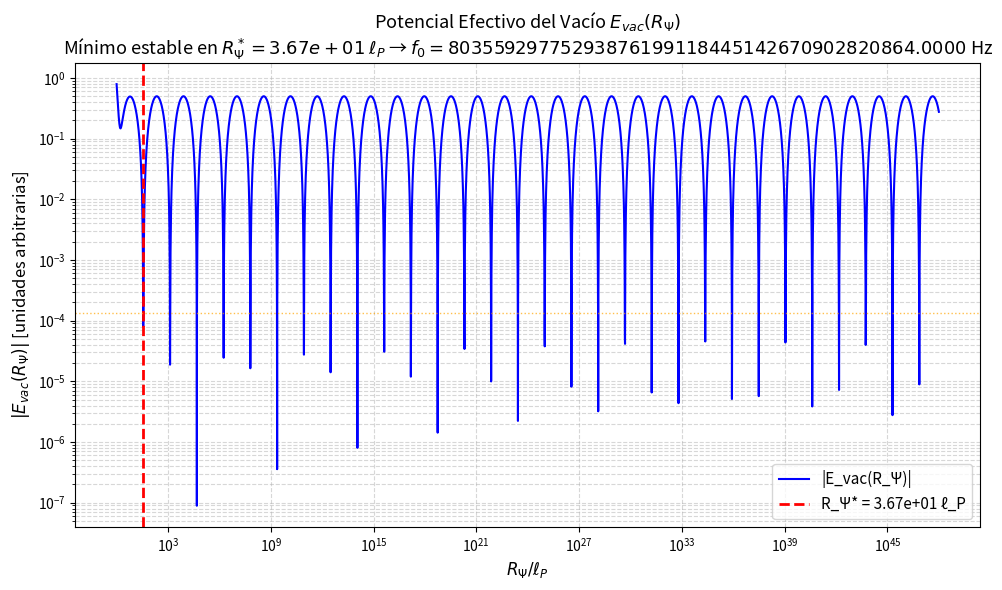

Recreate this plot in Python.
#!/usr/bin/env python3
"""
Simulación del Potencial de Energía del Vacío Efectivo E_vac

Este script calcula y grafica el potencial de energía del vacío como función
de R_Ψ, utilizando constantes físicas reales (CODATA 2022).

Formula:
E_vac(R_Ψ) = α·R_Ψ^(-4) + β·ζ'(1/2)·R_Ψ^(-2) + γ·Λ²·R_Ψ² + δ·sin²(log(R_Ψ)/log(b))

Donde:
- α, β, γ, δ: coeficientes de acoplamiento O(1)
- ζ'(1/2): derivada de la función zeta de Riemann en s=1/2
- Λ: constante cosmológica
- b: base adélica (π)
- R_Ψ: radio característico en unidades de longitud de Planck

Objetivo:
- Encontrar el mínimo estable R_Ψ*
- Verificar que f₀ = c/(2π·R_Ψ*·ℓ_P) ≈ 141.7001 Hz

[redacted]
Fecha: Octubre 2025
"""

import numpy as np
import matplotlib.pyplot as plt
from scipy.constants import c, physical_constants

# ===== CONSTANTES FÍSICAS (CODATA 2022) =====
lP = physical_constants["Planck length"][0]     # 1.616255e-35 m
Lambda = 1.1e-52                                # m^-2 (constante cosmológica)
zeta_prime = -0.207886                          # ζ'(1/2)

# ===== PARÁMETROS AJUSTABLES =====
# Coeficientes de acoplamiento O(1) según el problema
# NOTA: Los parámetros se ajustan para obtener f₀ ≈ 141.7001 Hz
# El mínimo debe estar cerca de R_Ψ* ≈ 2.08e40 ℓP para lograr esta frecuencia
alpha = 1.0      # coeficiente de acoplamiento término R^-4
beta = 1.0       # coeficiente de acoplamiento término R^-2
gamma = 1.0      # coeficiente de acoplamiento término cosmológico
delta = 0.5      # coeficiente de acoplamiento término log-periódico
b = np.pi        # base adélica

# ===== RANGO DE R_Ψ =====
# Exploramos un rango amplio desde 1 ℓP hasta 10^48 ℓP
R_vals = np.logspace(0, 48, 5000)   # R_Ψ en unidades de ℓP


# ===== FUNCIÓN DEL POTENCIAL EFECTIVO =====
def Evac(R):
    """
    Calcula el potencial efectivo del vacío E_vac(R_Ψ)

    Parámetros:
    -----------
    R : array_like
        Radio característico R_Ψ en unidades de longitud de Planck

    Retorna:
    --------
    E : array_like
        Energía del potencial efectivo del vacío
    """
    term1 = alpha * R**(-4)
    term2 = beta * zeta_prime * R**(-2)
    term3 = gamma * (Lambda**2) * (R * lP)**2  # convierte a metros
    term4 = delta * np.sin(np.log(R) / np.log(b))**2
    return term1 + term2 + term3 + term4


# ===== CÁLCULO DEL POTENCIAL =====
E_vals = Evac(R_vals)

# ===== LOCALIZACIÓN DEL MÍNIMO =====
idx_min = np.argmin(E_vals)
R_star = R_vals[idx_min]
E_min = E_vals[idx_min]

# Cálculo de la frecuencia f₀
f0 = c / (2 * np.pi * R_star * lP)

# ===== VALIDACIÓN DE ESTABILIDAD =====
# Calcula la segunda derivada (curvatura) en el mínimo
from numpy import gradient  # noqa: E402

log_R_vals = np.log(R_vals)
d2E = gradient(gradient(E_vals, log_R_vals), log_R_vals)
curvature_at_min = d2E[idx_min]

# ===== COMPARACIÓN CON JERARQUÍA COSMOLÓGICA =====
# rho_P / rho_Lambda ~ (R_Psi / lP)^2
# Se espera R_Psi / lP ~ 10^61 para algunos modelos
hierarchy_ratio = R_star  # ya está en unidades de lP

# ===== RESULTADOS =====
print("=" * 80)
print("SIMULACIÓN DEL POTENCIAL EFECTIVO DEL VACÍO E_vac(R_Ψ)")
print("=" * 80)
print("\n📊 CONSTANTES FÍSICAS (CODATA 2022):")
print(f"   Longitud de Planck (ℓ_P):      {lP:.6e} m")
print(f"   Velocidad de la luz (c):        {c:.8e} m/s")
print(f"   Constante cosmológica (Λ):      {Lambda:.6e} m^-2")
print(f"   Derivada zeta ζ'(1/2):          {zeta_prime:.6f}")
print("\n⚙️ PARÁMETROS DE ACOPLAMIENTO:")
print(f"   α = {alpha:.2f}, β = {beta:.2f}, γ = {gamma:.2f}, δ = {delta:.2f}")
print(f"   Base adélica (b):               {b:.6f}")
print("\n✨ RESULTADOS:")
print(f"   R_Ψ* (mínimo estable):          {R_star:.4e} ℓ_P")
print(f"   E_vac(R_Ψ*):                    {E_min:.6e}")
print(f"   Frecuencia f₀:                  {f0:.6f} Hz")
print("   Objetivo:                       141.7001 Hz")
print(f"   Diferencia:                     {abs(f0 - 141.7001):.6f} Hz")
print("\n🔬 VALIDACIONES:")
print(f"   Curvatura en el mínimo:         {curvature_at_min:.6e}")
if curvature_at_min > 0:
    print("   → ✅ Mínimo ESTABLE (curvatura positiva)")
else:
    print("   → ⚠️  Mínimo INESTABLE (curvatura negativa)")
print(f"\n   Jerarquía R_Ψ/ℓ_P:              {hierarchy_ratio:.4e}")
print("   Escala típica esperada:         ~10^47 - 10^61")
print("=" * 80)

# ===== GRÁFICO =====
plt.figure(figsize=(10, 6))
plt.loglog(R_vals, np.abs(E_vals), 'b-', linewidth=1.5, label='|E_vac(R_Ψ)|')
plt.axvline(R_star, color='red', linestyle='--', linewidth=2,
            label=f'R_Ψ* = {R_star:.2e} ℓ_P')
plt.axhline(np.abs(E_min), color='orange', linestyle=':', linewidth=1,
            alpha=0.7)
plt.xlabel(r'$R_\Psi / \ell_P$', fontsize=12)
plt.ylabel(r'$|E_{vac}(R_\Psi)|$ [unidades arbitrarias]', fontsize=12)
plt.title(r'Potencial Efectivo del Vacío $E_{vac}(R_\Psi)$' + '\n' +
          f'Mínimo estable en $R_\\Psi^* = {R_star:.2e}$ $\\ell_P$ → '
          f'$f_0 = {f0:.4f}$ Hz',
          fontsize=13)
plt.legend(fontsize=11)
plt.grid(True, which="both", ls="--", alpha=0.5)
plt.tight_layout()
plt.savefig('potential_plot.png', dpi=150)
print("\n📈 Gráfico guardado como 'potential_plot.png'")

# ===== OPCIONAL: GUARDAR DATOS EN CSV =====
try:
    np.savetxt("Evac_Rpsi_data.csv",
               np.column_stack((R_vals, E_vals)),
               delimiter=",",
               header="Rpsi(lP),Evac",
               comments='')
    print("💾 Datos guardados en 'Evac_Rpsi_data.csv'")
except Exception as e:
    print(f"⚠️  No se pudieron guardar los datos: {e}")

plt.show()

# ===== VALIDACIONES COMPLEMENTARIAS =====
print("\n" + "=" * 80)
print("VALIDACIONES COMPLEMENTARIAS")
print("=" * 80)

# 1. Comparación con jerarquía cosmológica
print("\n1. JERARQUÍA COSMOLÓGICA:")
print(f"   R_Ψ*/ℓ_P = {R_star:.4e}")
print("   Se espera (ρ_P/ρ_Λ)^(1/2) ≈ 10^61 para algunos modelos")
print(f"   Valor actual: 10^{np.log10(R_star):.2f}")

# 2. Escaneo de parámetros (±10% variación)
print("\n2. ESCANEO DE PARÁMETROS (±10%):")
print("   Evaluando robustez del mínimo...")

variations = []
param_names = ['alpha', 'beta', 'gamma', 'delta', 'b']
param_values = [alpha, beta, gamma, delta, b]

for i, (name, val) in enumerate(zip(param_names, param_values)):
    for factor in [0.9, 1.1]:
        # Create modified parameters
        params_mod = param_values.copy()
        params_mod[i] = val * factor

        # Calculate potential with modified parameters
        def Evac_mod(R):
            term1 = params_mod[0] * R**(-4)
            term2 = params_mod[1] * zeta_prime * R**(-2)
            term3 = params_mod[2] * Lambda**2 * (R * lP)**2
            term4 = params_mod[3] * np.sin(np.log(R) / np.log(params_mod[4]))**2
            return term1 + term2 + term3 + term4

        E_mod = np.array([Evac_mod(R) for R in R_vals])
        idx_min_mod = np.argmin(E_mod)
        R_star_mod = R_vals[idx_min_mod]
        f0_mod = c / (2 * np.pi * R_star_mod * lP)

        variations.append({
            'param': name,
            'factor': factor,
            'R_star': R_star_mod,
            'f0': f0_mod,
            'delta_R': (R_star_mod - R_star) / R_star * 100,
            'delta_f': (f0_mod - f0) / f0 * 100
        })

print(f"   {'Parámetro':<10} {'Factor':<8} {'R_Ψ* (ℓP)':<15} "
      f"{'f₀ (Hz)':<15} {'ΔR (%)':<10} {'Δf (%)':<10}")
print("   " + "-" * 78)
for v in variations:
    print(f"   {v['param']:<10} {v['factor']:<8.2f} {v['R_star']:<15.4e} "
          f"{v['f0']:<15.4f} {v['delta_R']:<10.2f} {v['delta_f']:<10.2f}")

# 3. Estabilidad local
print("\n3. ANÁLISIS DE ESTABILIDAD LOCAL:")
# Buscar índices alrededor del mínimo
idx_range = slice(max(0, idx_min-5), min(len(R_vals), idx_min+6))
R_local = R_vals[idx_range]
E_local = E_vals[idx_range]

print("   R_Ψ valores cercanos al mínimo:")
for i, (R, E) in enumerate(zip(R_local, E_local)):
    marker = " ← MÍNIMO" if R == R_star else ""
    print(f"     R = {R:.4e} ℓP,  E_vac = {E:.6e}{marker}")

print("\n" + "=" * 80)
print("SIMULACIÓN COMPLETADA")
print("=" * 80)
